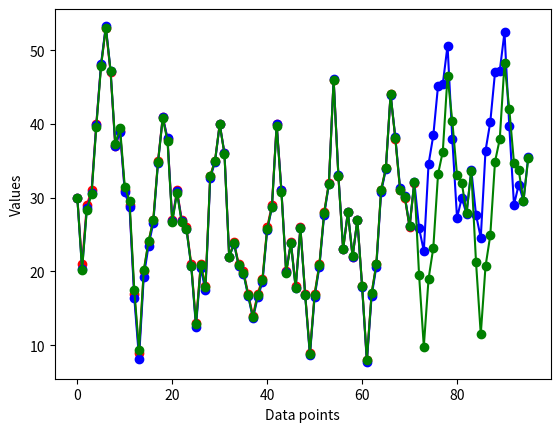

Python code for this plot:
'''
Contraint optimization - A quick insight

Most (if not all) economic decisions are the result of an optimization problem, subject to one or a series of constraints

    1.- Consumers make decisions on what to buy constrained by the fact that their choice must be affordable.
    2.- Firms make production decisions to maximize their profits subject to the constraint that they have limited production capacity.
    3.- Households make decisions on how much to work/play with the constraint that there are only so many hours in the day.
    4.- Firms minimize cost subject to the constraint that they have order to fulfill.

    All of these problem fall under the category of constrained optimization. Luckily, Tthre is a uniform process that we can use to solve these problems:

    Maximizing Subject to a set of constraints:

    max x,y f(x, y)
    subject to g(x, y) >= 0 

    Note: By optimizing Holt-Winters function we are maximizing the possible values that alpha, beta and gamma can have, this means that we have an optimization problem given 3 variables.

    max α,β,γ f(α, β, γ)
    subject to 0 <= α, β, γ <= 1
'''


# The first thing we have to do is to compute the predicted y values for a given α, β or γ and spit out an 
# error (Say SSE of y_predicted and y)

import numpy as np
import matplotlib.pyplot as plt
from scipy.optimize import minimize

#Initial trend, which is the first season data analysis
#Series that we want to analize trend data, seasons lenght, which is the number of points between seasons
def initial_trend(series, season_len):
    sum = 0.0
    for i in range(season_len):
        sum += float(series[i+season_len] - series[i])/season_len
    return sum / season_len

#Initial seasonal components
def initial_seasonal_component(series, season_len):
    seasonals = {}
    season_averages = []
    n_seasons = int(len(series)/season_len)

    #Now compute season averages
    for j in range(n_seasons):
        season_averages.append(sum(series[season_len*j:season_len*j+season_len])/float(season_len))

    #Now we compute the initial values
    for i in range(season_len):
        sum_of_vals_over_avg = 0.0
        for j in range(n_seasons):
            sum_of_vals_over_avg += series[season_len*j+1] - season_averages[j]
        seasonals[i] = sum_of_vals_over_avg/n_seasons
    return seasonals


def holt_winters(series, alpha, beta, gamma, season_len, n_predictions):
    result = []
    seasonals = initial_seasonal_component(series, season_len)
    
    for i in range(len(series) + n_predictions):
        #Initial values
        if i == 0:
            level = series[0]
            trend = initial_trend(series, season_len)
            result.append(series[0])
            continue
        #We are forecasting
        if i >= len(series):
            m = i - len(series) + 1
            result.append((level+m*trend) + seasonals[i%season_len])
        #We are doing the calculus of the existing values
        else:
            val = series[i]
            last_level, level = level, (alpha*(val-seasonals[i%season_len])) + ((1-alpha)*(level+trend))
            trend = (beta*(level-last_level)+((1-beta)*trend))
            seasonals[i%season_len] = (gamma*(val-level)) + ((1-gamma)*seasonals[i%season_len])
            result.append(level+trend+seasonals[i%season_len])
    return result

def error_function(input_params, series, season_len, n_predictions):
    α, β, γ = input_params
    #We call the Holt-Winters implementation with α, β and γ
    forecast_series = holt_winters(series, α, β, γ, season_len, n_predictions)

    #We compute different error metrics
    sse = 0 #SSE - Square Standard Error

    for i in range(n_predictions, len(series)):
        sse += (forecast_series[i] - series[i]) **  2

    return sse


def main():
    #Original values for α, β and γ
    α = 0.8
    β = 0.1
    γ = 0.1

    #Proposed values for α, β and γ
    αp = 0.716
    βp = 0.029
    γp = 0.993

    series = [30,21,29,31,40,48,53,47,37,39,31,29,17,9,20,24,27,35,41,38,
          27,31,27,26,21,13,21,18,33,35,40,36,22,24,21,20,17,14,17,19,
          26,29,40,31,20,24,18,26,17,9,17,21,28,32,46,33,23,28,22,27,
          18,8,17,21,31,34,44,38,31,30,26,32]

    season_len = 12
    n_predictions = 24

    #We define a parameter list formed by the given values
    param_list = [α, β, γ] 

    #We define the bounds for each values: In Holt-Winters method this range from 0 to 1
    bounds = ((0,1), (0,1), (0,1)) #This is a tuple sice these values are constant

    '''
    We make use of the library scipy in order to do the constrained minimization of multivariate 
    scalar functions (minimize) using a variety of algorithms (e.g. BFGS, Nelder-Mead simplex,
    Newton Conjugate Gradient, COBYLA or SLSQP)
    '''
    optimized_params = minimize(error_function, param_list, bounds = bounds, args = (series, season_len, n_predictions), method = "L-BFGS-B")
    print(optimized_params.x)
    αo, βo, γo = optimized_params.x

    print(αo)
    print(βo)
    print(γo)

    #Here we plot the original series
    plt.plot(series, marker = 'o', color = 'r')

    #Here we plot the series with the trial-error values
    hw_series = holt_winters(series, αp, βp, γp, season_len, n_predictions)
    plt.plot(hw_series, marker = 'o', color = 'b')

    #Here we plot the series with the optimization values}
    opt_hw_series = holt_winters(series, αo, βo, γo, season_len, n_predictions)
    plt.plot(opt_hw_series, marker = 'o', color = 'g')


    plt.ylabel('Values')
    plt.xlabel('Data points')
    plt.show()

if __name__ == "__main__":
    main()